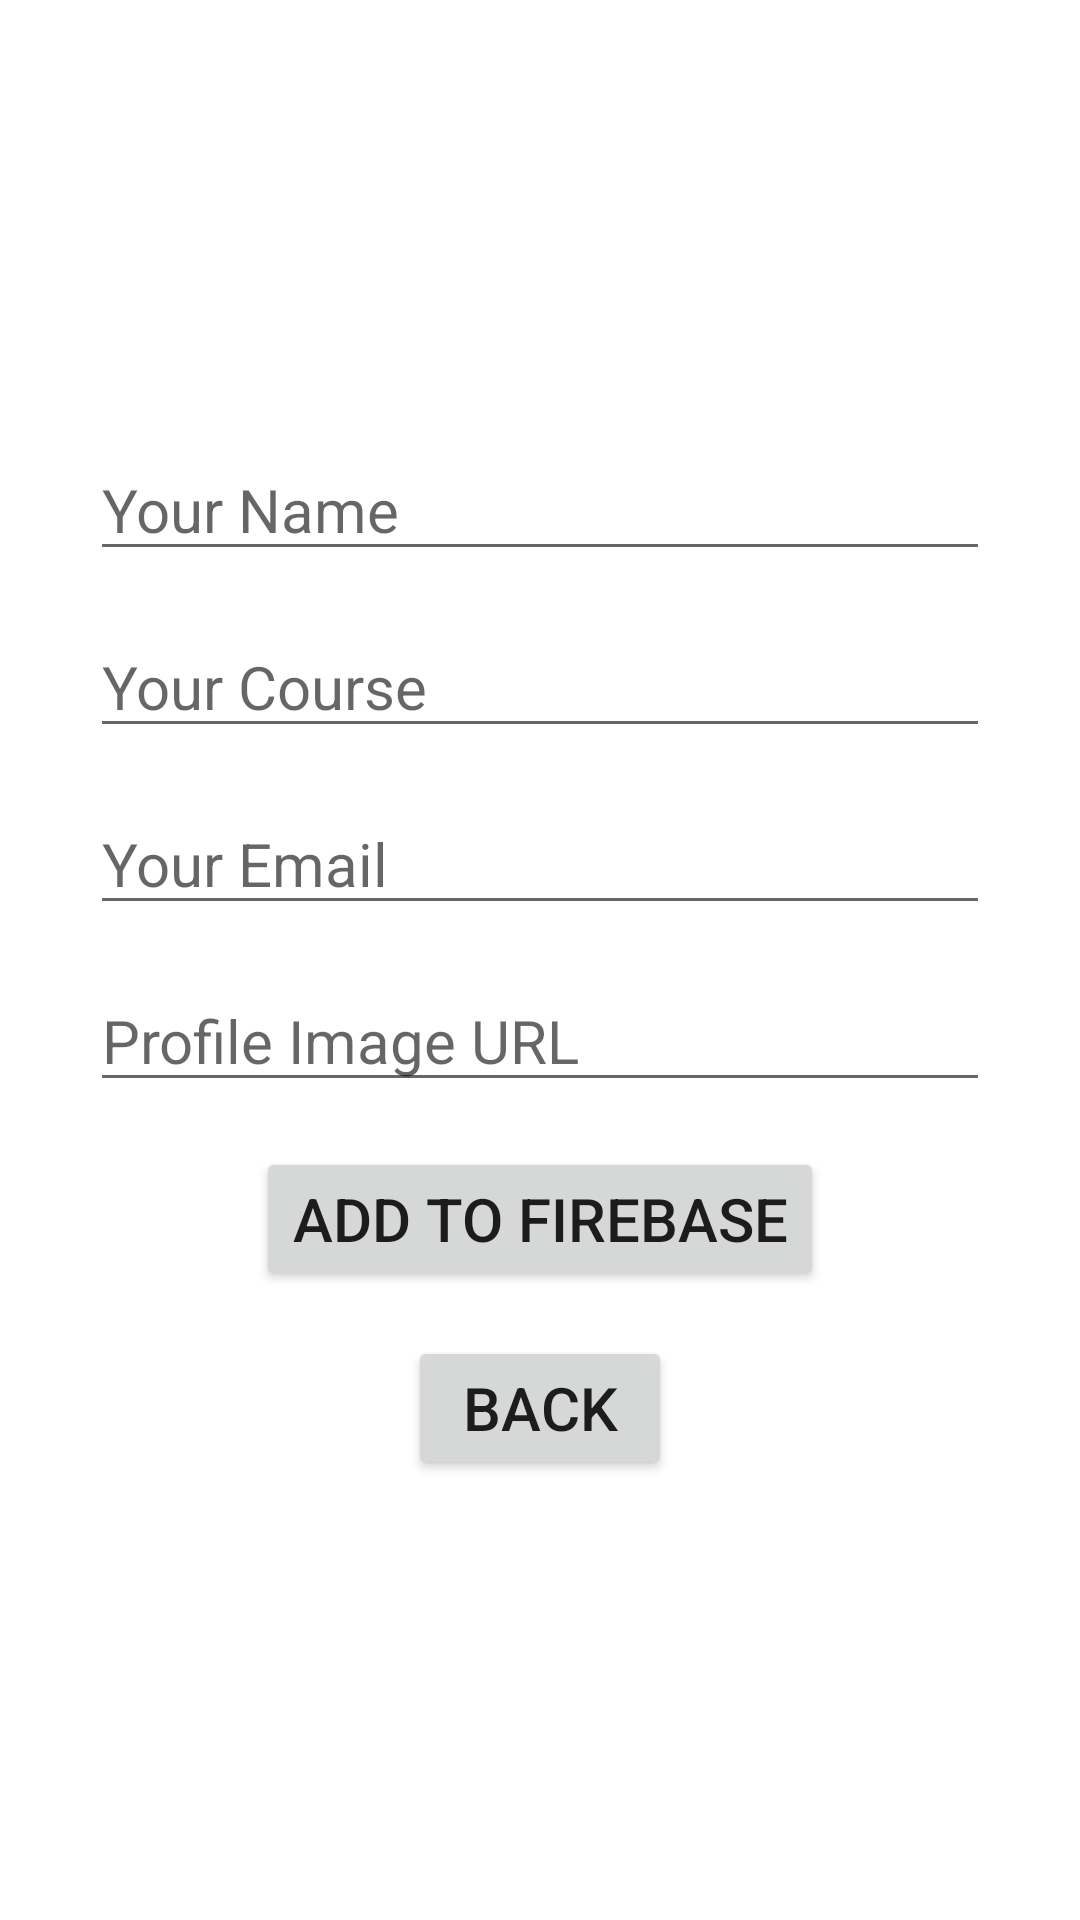

Here is an Android app screen rendered from its layout file. Give the layout XML and the strings, colors and styles it references.
<!-- AndroidManifest.xml: application theme AppTheme -->
<!-- res/layout/activity_adddata.xml -->
<?xml version="1.0" encoding="utf-8"?>

<androidx.appcompat.widget.LinearLayoutCompat xmlns:android="http://schemas.android.com/apk/res/android"
    xmlns:app="http://schemas.android.com/apk/res-auto"
    xmlns:tools="http://schemas.android.com/tools"
    android:layout_width="match_parent"
    android:layout_height="match_parent"
    android:orientation="vertical"
    android:gravity="center"
    tools:context=".adddata">


    <EditText
        android:layout_width="300dp"
        android:layout_height="wrap_content"
        android:id="@+id/add_name"
        android:textSize="20sp"
        android:hint="Your Name"
        android:layout_marginBottom="15dp"
        android:textColor="#000"/>

    <EditText
        android:layout_width="300dp"
        android:layout_height="wrap_content"
        android:id="@+id/add_course"
        android:textSize="20sp"
        android:hint="Your Course"
        android:layout_marginBottom="15dp"
        android:textColor="#000"/>

    <EditText
        android:layout_width="300dp"
        android:layout_height="wrap_content"
        android:id="@+id/add_email"
        android:textSize="20sp"
        android:hint="Your Email"
        android:layout_marginBottom="15dp"
        android:textColor="#000"/>


    <EditText
        android:layout_width="300dp"
        android:layout_height="wrap_content"
        android:id="@+id/add_purl"
        android:textSize="20sp"
        android:hint="Profile Image URL"
        android:layout_marginBottom="15dp"
        android:textColor="#000"/>

    <Button
        android:layout_width="wrap_content"
        android:layout_height="wrap_content"
        android:layout_marginBottom="15dp"
        android:id="@+id/add_submit"
        android:textSize="20sp"
        android:text="Add to Firebase"/>

    <Button
        android:layout_width="wrap_content"
        android:layout_height="wrap_content"
        android:id="@+id/add_back"
        android:textSize="20sp"
        android:text="Back"/>


</androidx.appcompat.widget.LinearLayoutCompat>
<!-- resources referenced by this layout -->
<resources>

</resources>
